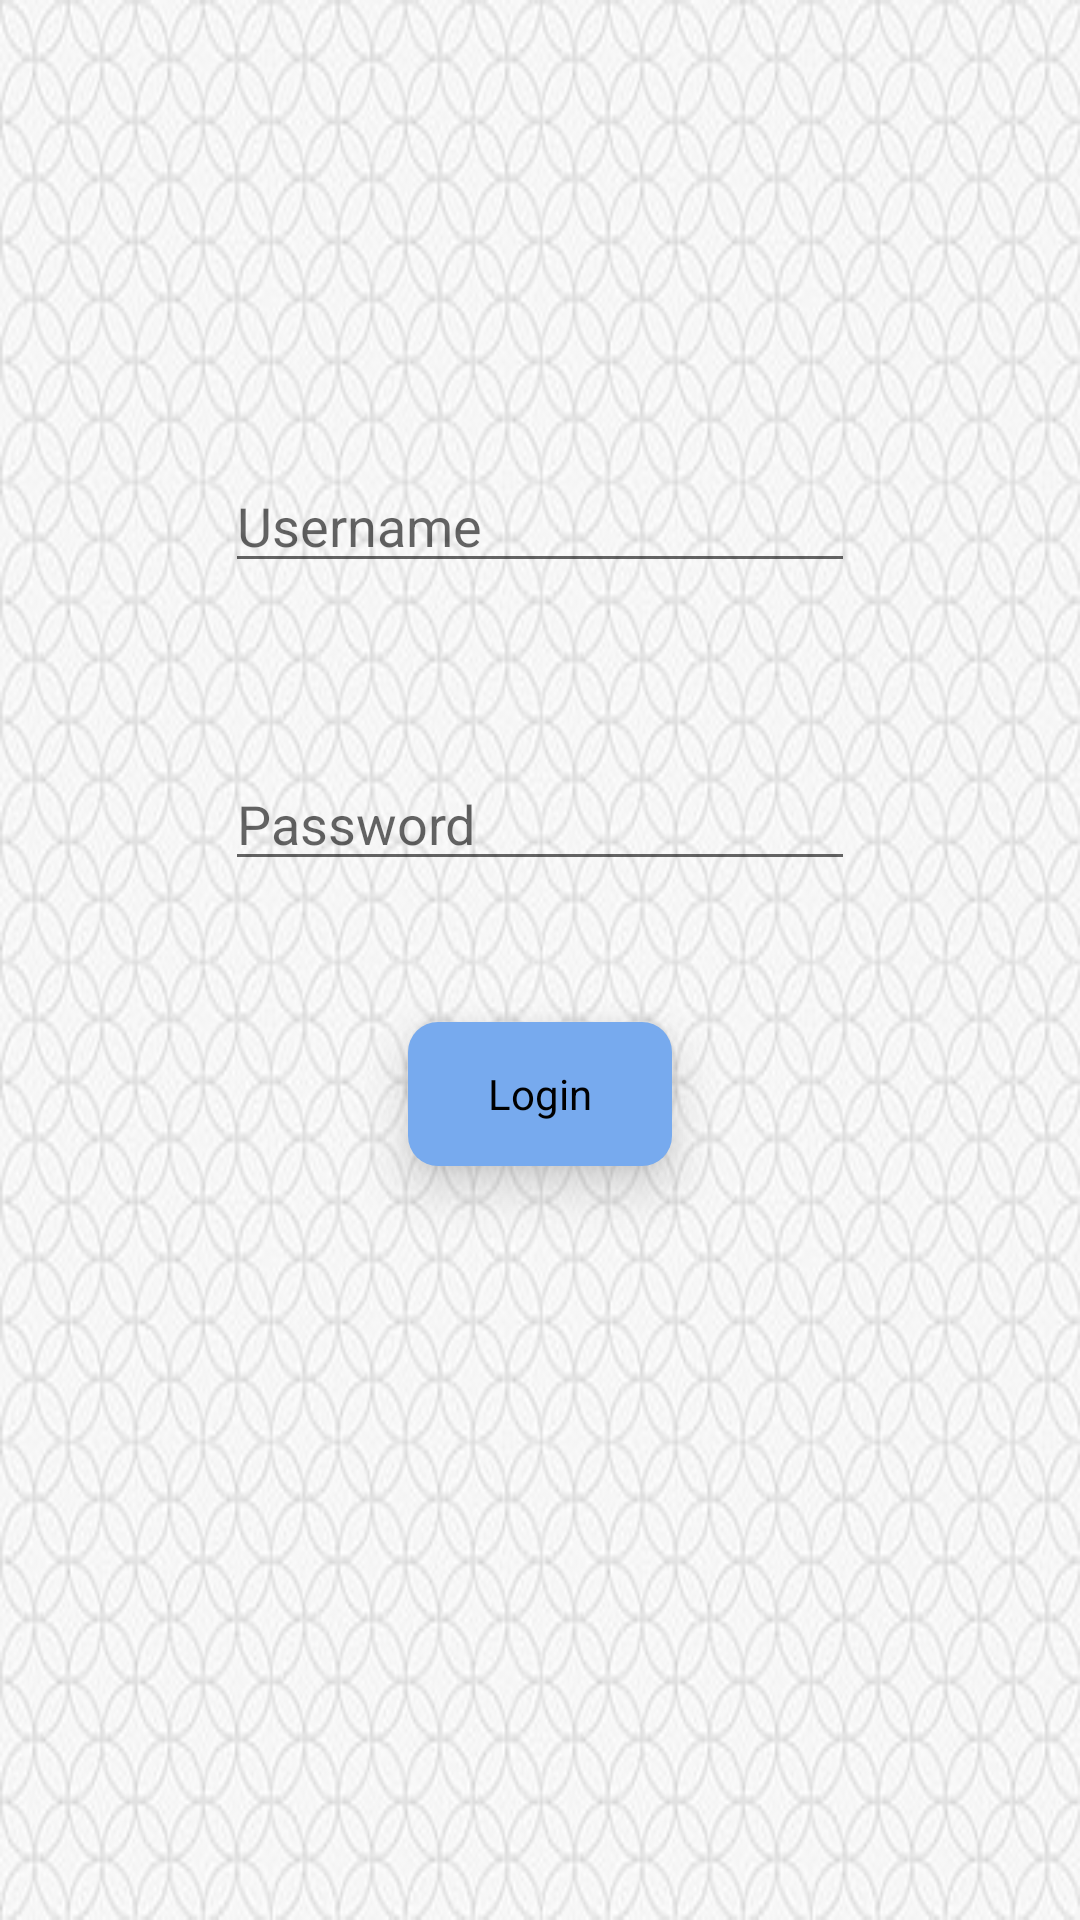

Produce the Android XML layout that renders to this screen, including the resource entries it uses.
<!-- AndroidManifest.xml: application theme AppTheme -->
<!-- res/layout/activity_main.xml -->
<?xml version="1.0" encoding="utf-8"?>
<android.support.constraint.ConstraintLayout xmlns:android="http://schemas.android.com/apk/res/android"
    xmlns:app="http://schemas.android.com/apk/res-auto"
    xmlns:tools="http://schemas.android.com/tools"
    android:layout_width="match_parent"
    android:layout_height="match_parent"
    tools:context="com.example.froggy.dentistofficetracker.MainActivity"
    android:background="@drawable/tile">

    <EditText
        android:id="@+id/username_text"
        android:layout_width="wrap_content"
        android:layout_height="wrap_content"
        android:layout_marginTop="153dp"
        android:ems="10"
        android:hint="Username"
        android:inputType="textPersonName"
        app:layout_constraintLeft_toLeftOf="parent"
        app:layout_constraintRight_toRightOf="parent"
        app:layout_constraintTop_toTopOf="parent" />

    <EditText
        android:id="@+id/password_text"
        android:layout_width="wrap_content"
        android:layout_height="wrap_content"
        android:layout_marginTop="58dp"
        android:ems="10"
        android:hint="Password"
        android:inputType="textPassword"
        app:layout_constraintLeft_toLeftOf="parent"
        app:layout_constraintRight_toRightOf="parent"
        app:layout_constraintTop_toBottomOf="@+id/username_text" />

    <Button
        android:id="@+id/login_button"
        style="@style/button"
        android:layout_width="wrap_content"
        android:layout_height="wrap_content"
        android:layout_marginTop="47dp"
        android:onClick="onLogin"
        android:text="Login"
        app:layout_constraintLeft_toLeftOf="parent"
        app:layout_constraintRight_toRightOf="parent"
        app:layout_constraintTop_toBottomOf="@+id/password_text" />
</android.support.constraint.ConstraintLayout>
<!-- resources referenced by this layout -->
<resources>
  <!-- drawable tile: jpg bitmap (drawable, 47905 bytes) -->
  <style name="button" parent="@android:style/Widget.Button">
          <item name="android:layout_width">wrap_content</item>
          <item name="android:layout_height">wrap_content</item>
          <item name="android:shadowDx">1</item>
          <item name="android:shadowDy">-1</item>
          <item name="android:shadowRadius">.2</item>
          <item name="android:elevation">10dp</item>
          <item name="android:background">@drawable/button_style</item>
          <item name="android:stateListAnimator">@null</item>
      </style>
  <style name="AppTheme" parent="Theme.AppCompat.Light.DarkActionBar">
          
          <item name="colorPrimary">@color/colorPrimary</item>
          <item name="colorPrimaryDark">@color/colorPrimaryDark</item>
          <item name="colorAccent">@color/colorAccent</item>
      </style>
  <!-- drawable button_style (drawable) -->
  <?xml version="1.0" encoding="utf-8"?>
  <shape xmlns:android="http://schemas.android.com/apk/res/android"
      android:shape="rectangle">
      <solid android:color="@color/buttonBlue"/>
      <corners android:radius="10dp"/>
  </shape>
  <color name="colorPrimary">#3F51B5</color>
  <color name="colorPrimaryDark">#303F9F</color>
  <color name="colorAccent">#FF4081</color>
  <color name="buttonBlue">#77AAEE</color>
</resources>
